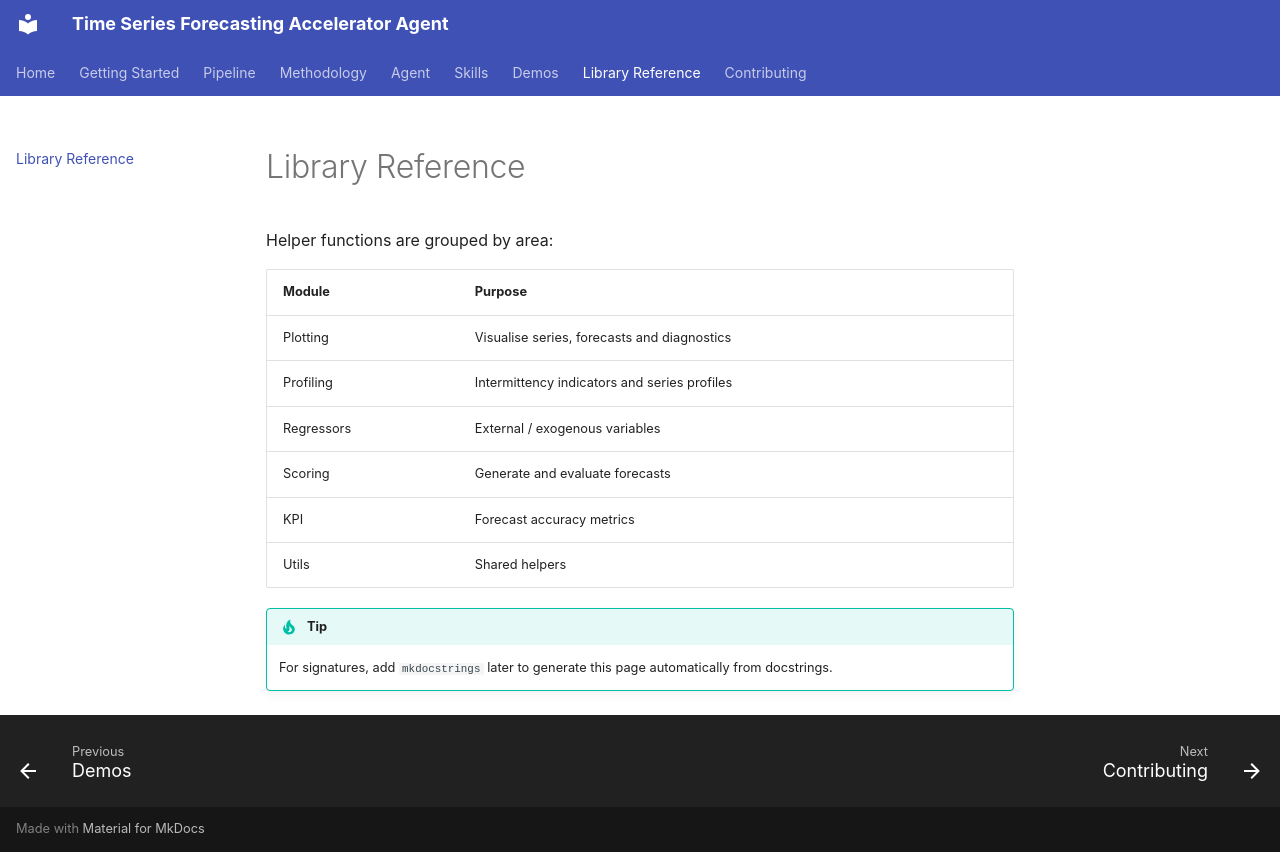

repository: mmbellani/time-series-forecasting-accelerator-agent · page: reference/index.html · generator: mkdocs

# Library Reference

Helper functions are grouped by area:

| Module | Purpose |
|---|---|
| Plotting | Visualise series, forecasts and diagnostics |
| Profiling | Intermittency indicators and series profiles |
| Regressors | External / exogenous variables |
| Scoring | Generate and evaluate forecasts |
| KPI | Forecast accuracy metrics |
| Utils | Shared helpers |

!!! tip
    For signatures, add `mkdocstrings` later to generate this page automatically from docstrings.
